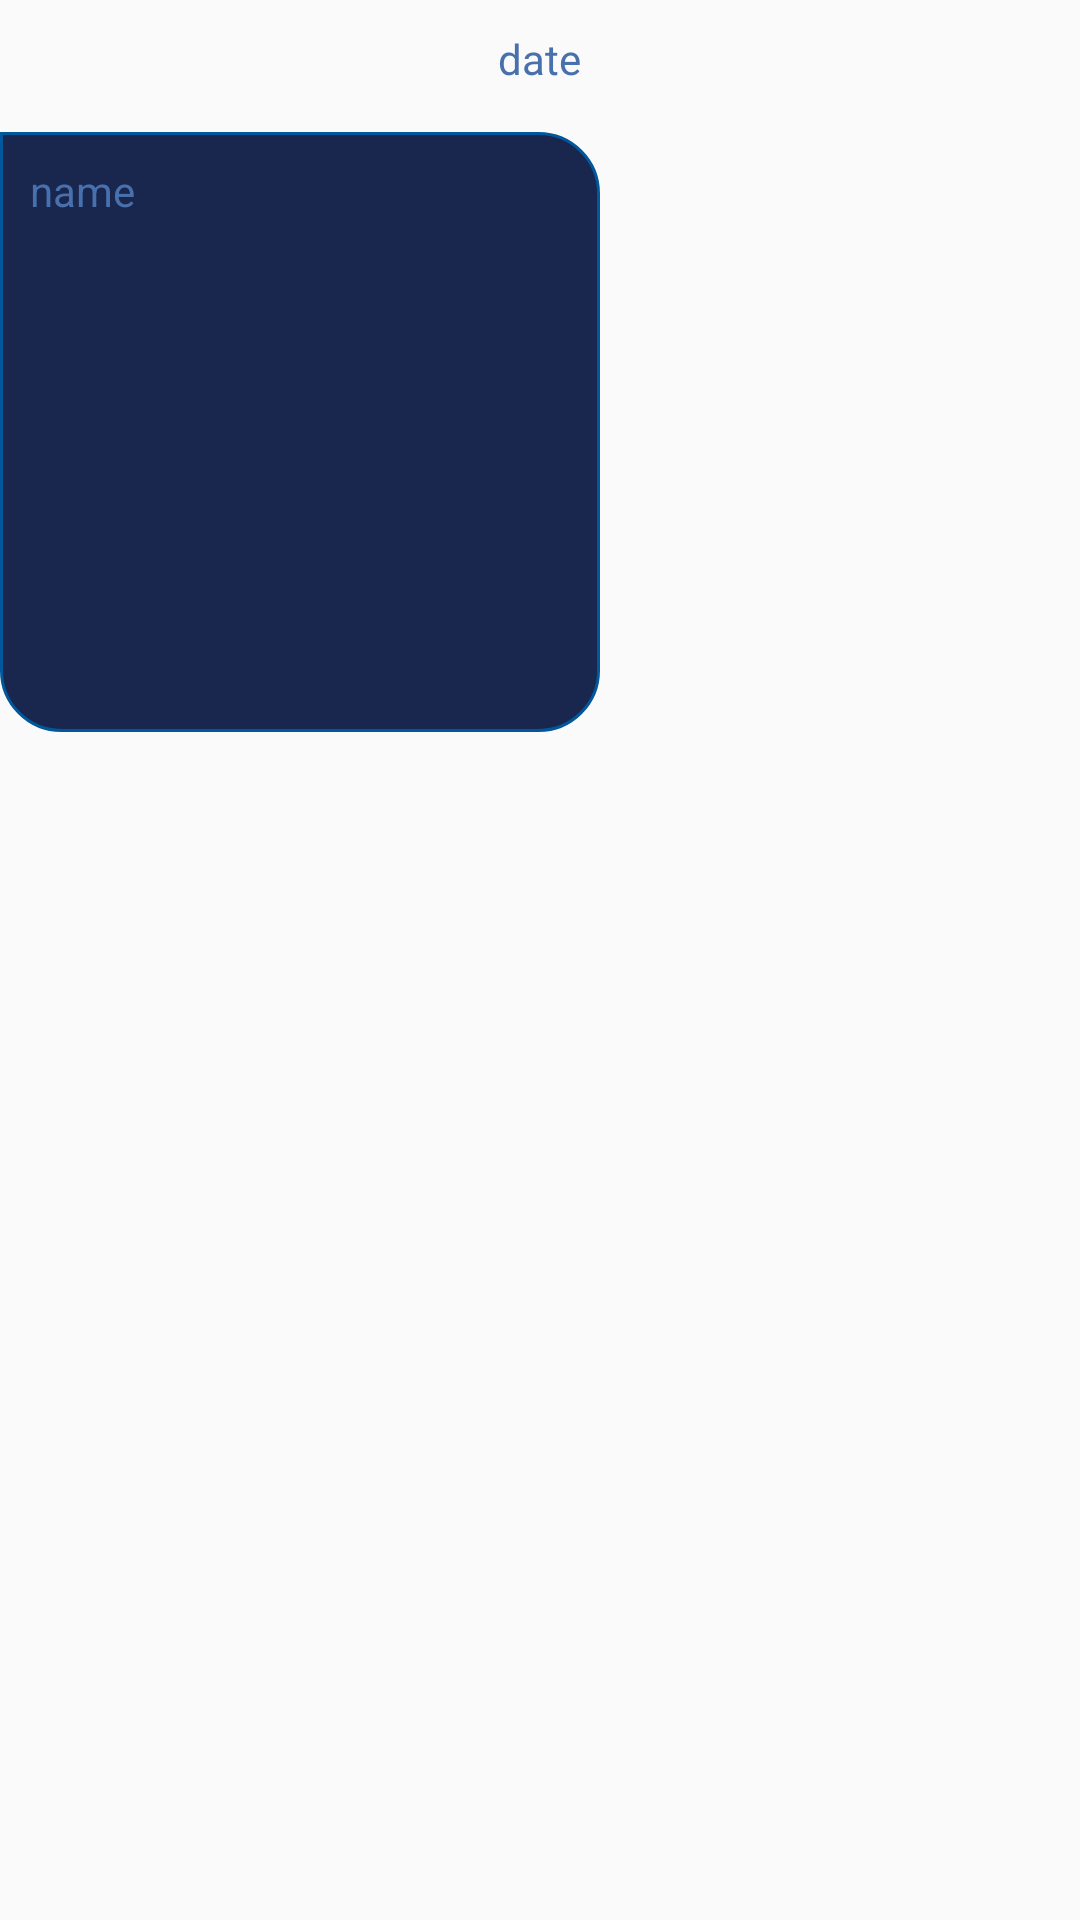

Here is an Android app screen rendered from its layout file. Give the layout XML and the strings, colors and styles it references.
<!-- AndroidManifest.xml: application theme AppTheme -->
<!-- res/layout/receiver_message_layout.xml -->
<?xml version="1.0" encoding="utf-8"?>
<RelativeLayout xmlns:android="http://schemas.android.com/apk/res/android"
    android:layout_width="match_parent"
    android:layout_height="wrap_content">

    <TextView
        android:id="@+id/date"
        android:layout_width="wrap_content"
        android:layout_height="wrap_content"
        android:text="date"
        android:layout_margin="5dp"
        android:layout_centerHorizontal="true"
        android:padding="5dp"
        android:textColor="@color/textColor"/>

    <RelativeLayout
        android:layout_width="300dp"
        android:layout_height="wrap_content"
        android:layout_below="@id/date">

        <RelativeLayout
            android:id="@+id/message_layout"
            android:layout_width="wrap_content"
            android:layout_height="wrap_content"
            android:layout_marginTop="5dp"
            android:background="@drawable/receiver_message_layout"
            android:padding="10dp">

            <TextView
                android:id="@+id/name"
                android:layout_width="wrap_content"
                android:layout_height="wrap_content"
                android:text="name"
                android:visibility="gone"
                android:textSize="12dp"
                android:textColor="@color/textColor"/>

            <TextView
                android:id="@+id/message"
                android:layout_width="wrap_content"
                android:layout_height="wrap_content"
                android:text="receiver message"
                android:textColor="@android:color/white"
                android:layout_below="@id/name"/>

            <TextView
                android:id="@+id/time"
                android:layout_width="wrap_content"
                android:layout_height="wrap_content"
                android:layout_below="@id/message"
                android:text="time"
                android:textColor="@color/textColor"
                android:textSize="12dp"
                android:layout_marginRight="10dp"
                android:layout_marginTop="5dp" />

            <TextView
                android:id="@+id/seen"
                android:layout_width="wrap_content"
                android:layout_height="wrap_content"
                android:layout_below="@id/message"
                android:layout_toEndOf="@id/time"
                android:text="✓✓"
                android:textColor="@android:color/white"
                android:textSize="10dp"
                android:layout_marginTop="5dp"
                android:visibility="gone"/>

        </RelativeLayout>

        <RelativeLayout
            android:id="@+id/file_layout"
            android:layout_width="200dp"
            android:layout_height="200dp"
            android:layout_marginTop="5dp"
            android:background="@drawable/receiver_message_layout"
            android:padding="10dp">

            <TextView
                android:id="@+id/sender_name"
                android:layout_width="wrap_content"
                android:layout_height="wrap_content"
                android:text="name"
                android:textColor="@color/textColor"/>

            <ImageView
                android:id="@+id/file"
                android:layout_width="150dp"
                android:layout_height="150dp"
                android:layout_margin="5dp"
                android:scaleType="centerCrop"
                android:layout_below="@id/sender_name"/>

            <TextView
                android:id="@+id/file_time"
                android:layout_width="wrap_content"
                android:layout_height="wrap_content"
                android:layout_below="@id/file"
                android:text="time"
                android:textColor="@color/textColor"
                android:textSize="12dp"
                android:layout_marginRight="10dp"
                android:layout_marginTop="5dp" />

            <TextView
                android:id="@+id/file_seen"
                android:layout_width="wrap_content"
                android:layout_height="wrap_content"
                android:layout_below="@id/file"
                android:layout_toEndOf="@id/file_time"
                android:text="✓✓"
                android:textColor="@android:color/white"
                android:textSize="10dp"
                android:layout_marginTop="5dp"
                android:visibility="gone"/>

        </RelativeLayout>

    </RelativeLayout>

</RelativeLayout>
<!-- resources referenced by this layout -->
<resources>
  <color name="textColor">#4870ac</color>
  <!-- drawable receiver_message_layout (drawable) -->
  <?xml version="1.0" encoding="utf-8"?>
  <shape xmlns:android="http://schemas.android.com/apk/res/android">
      <solid android:color="@color/themeColor" />
      <stroke android:width="1dp" android:color="@color/lightTheme" />
      <corners android:topLeftRadius="0dp" android:radius="20dp" />
  </shape>
  <style name="AppTheme" parent="Theme.AppCompat.Light.NoActionBar">
          
          <item name="colorPrimary">@color/colorPrimary</item>
          <item name="colorPrimaryDark">@color/colorPrimaryDark</item>
          <item name="colorAccent">@color/colorAccent</item>
      </style>
  <color name="themeColor">#19264e</color>
  <color name="lightTheme">#01579B</color>
  <color name="colorPrimary">#01579B</color>
  <color name="colorPrimaryDark">#10111e</color>
  <color name="colorAccent">#01579B</color>
</resources>
